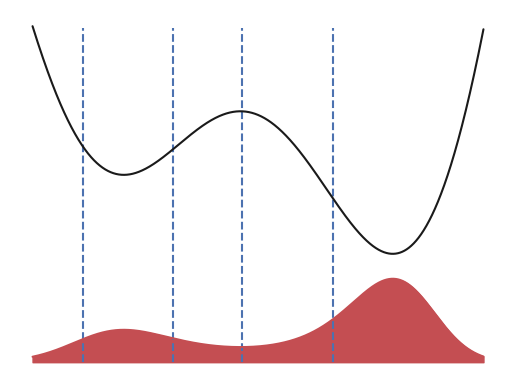

Reproduce this figure in Python.
import matplotlib.pyplot as plt
import numpy as np
import seaborn as sns

sns.set()
x = np.arange(-2, 2.5, 1/1000)

def function(x):
    return np.sin(x-2) * x**2 - 0.4 * x**2 + 0.2 * x

y = [function(val) for val in x]

prob = np.exp(-np.array(y))
normalised_prob = prob / np.max(prob) - 3
plt.vlines(x=0.09, ymin=-3, ymax=1, linestyles='dashed')
plt.vlines(x=-1.5, ymin=-3, ymax=1, linestyles='dashed')
plt.vlines(x=-0.6, ymin=-3, ymax=1, linestyles='dashed')
plt.vlines(x=1, ymin=-3, ymax=1, linestyles='dashed')
plt.plot(x,y, c='k')
plt.plot(x,normalised_prob, c='r')
plt.gca().fill_between(x, normalised_prob, -3, color='r')
plt.axis('off')
plt.show()
